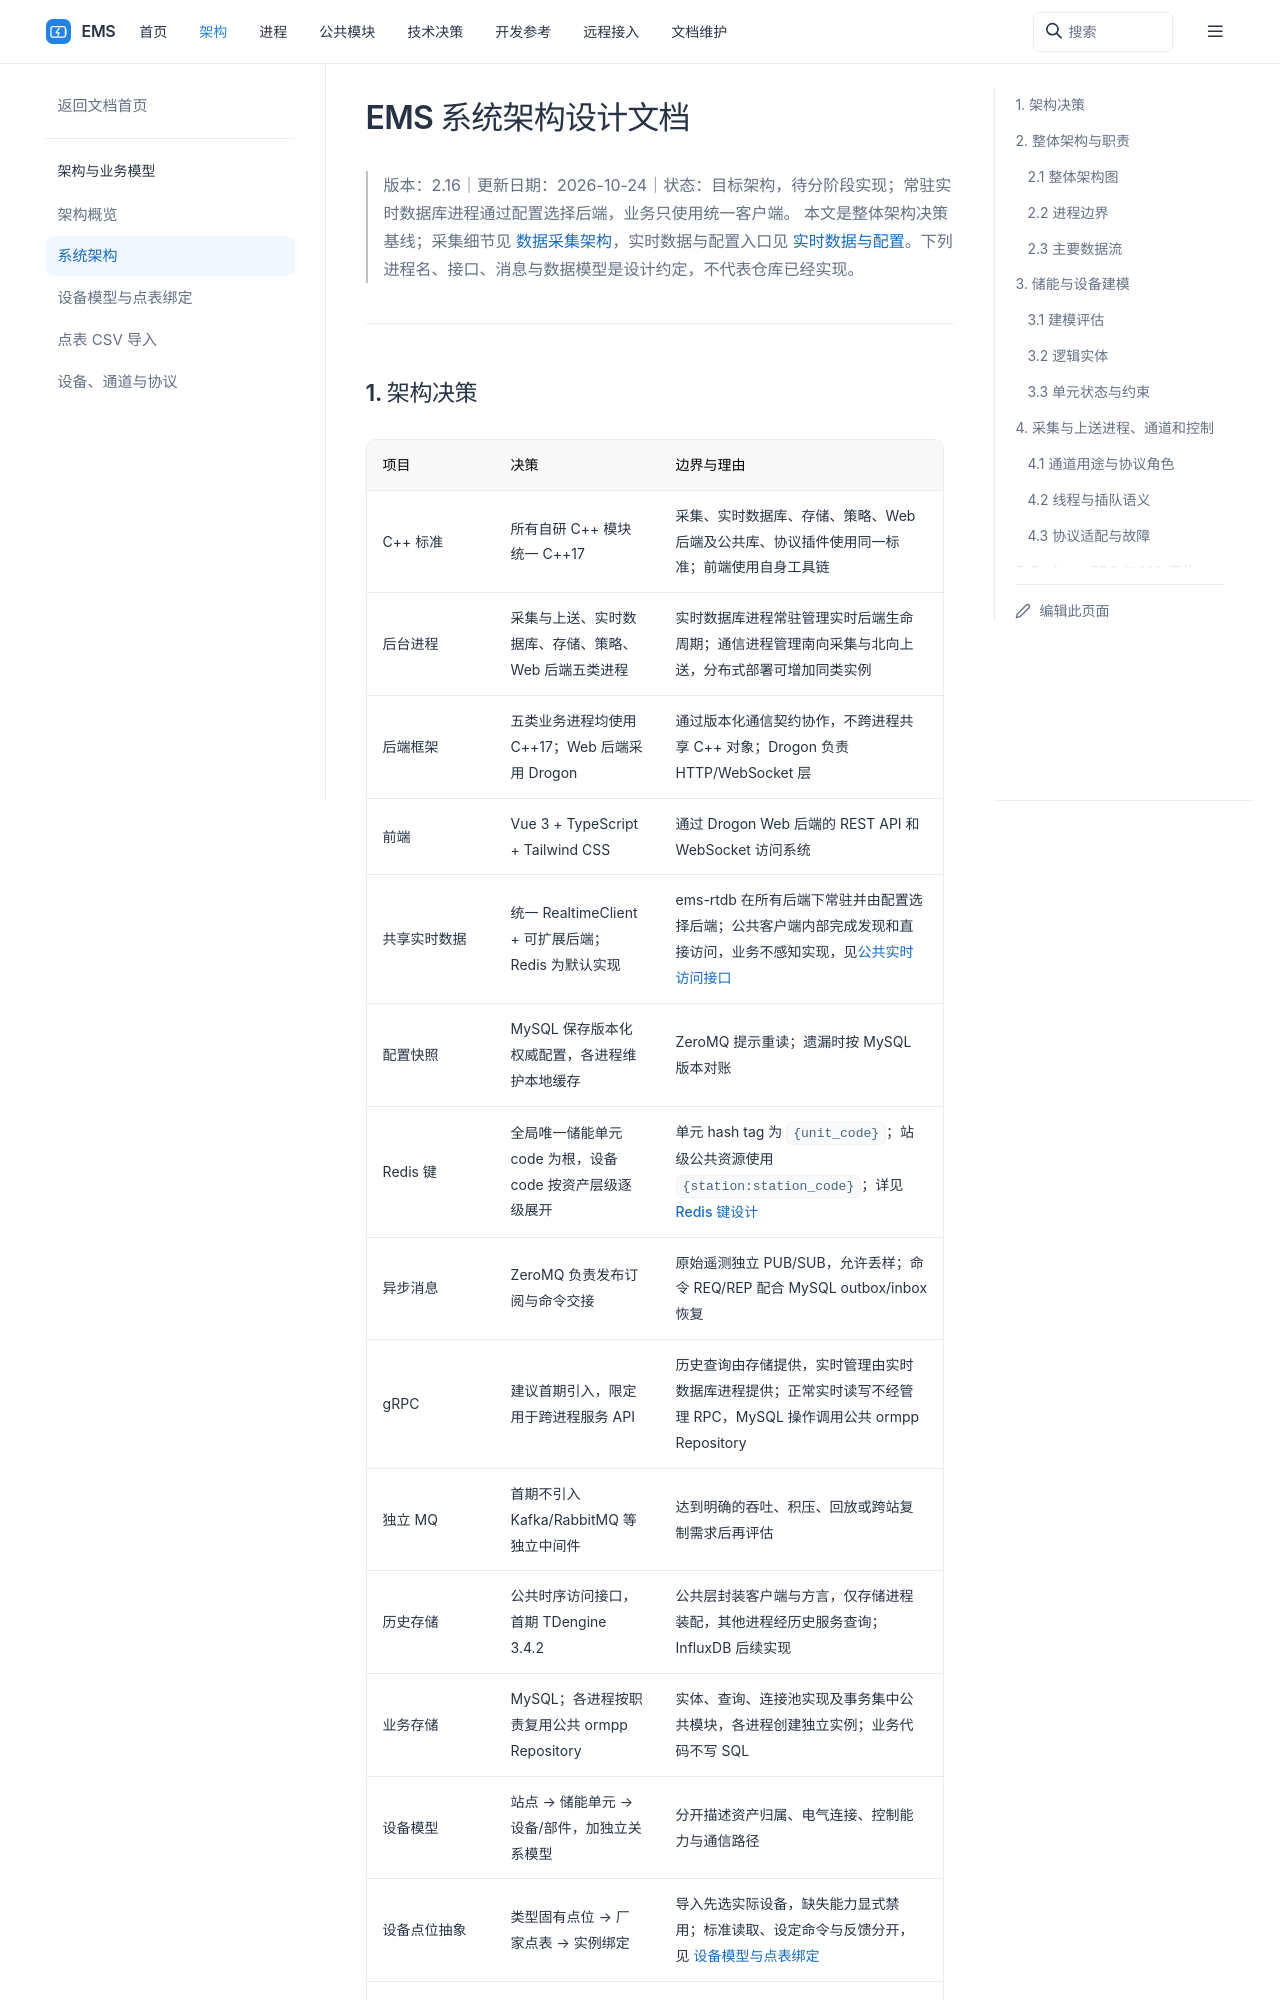

repository: 600888/ems · page: architecture/system-design.html · generator: sphinx

# EMS 系统架构设计文档

> 版本：2.13｜更新日期：2026-09-29｜状态：目标架构，待分阶段实现。
> 本文是整体架构决策基线；采集细节见 [数据采集架构](../processes/collector/design.md)，实时数据与配置入口见 [实时数据与配置](../common/realtime/index.md)。下列进程名、接口、消息与数据模型是设计约定，不代表仓库已经实现。

## 1. 架构决策

| 项目 | 决策 | 边界与理由 |
| --- | --- | --- |
| C++ 标准 | 所有自研 C++ 模块统一 C++17 | 采集、存储、策略、Web 后端及公共库、协议插件使用同一标准；前端使用自身工具链 |
| 后台进程 | 采集与上送、存储、策略、Web 后端四类进程 | 通信进程同时管理南向采集与北向上送，按模块/队列隔离；分布式部署可增加同类实例 |
| 后端框架 | 四类业务进程均使用 C++17；Web 后端采用 Drogon | 通过版本化通信契约协作，不跨进程共享 C++ 对象；Drogon 负责 HTTP/WebSocket 层 |
| 前端 | Vue 3 + TypeScript + Tailwind CSS | 通过 Drogon Web 后端的 REST API 和 WebSocket 访问系统 |
| 共享实时数据 | 统一抽象接口 + 可选后端；Redis 为默认实现 | 最新测点值、质量、设备/通道与控制状态支持共享内存、Redis、其他内存数据库；同一作用域只有一个权威后端，见 [公共实时数据访问接口设计](../common/realtime/access-design.md) |
| 配置快照 | MySQL 保存版本化权威配置，各进程维护本地缓存 | ZeroMQ 提示重读；遗漏时按 MySQL 版本对账 |
| Redis 键 | 全局唯一储能单元 code 为根，设备 code 按资产层级逐级展开 | 单元 hash tag 为 `{unit_code}`；站级公共资源使用 `{station:station_code}`；详见 [Redis 键设计](../common/realtime/redis-key-design.md) |
| 异步消息 | ZeroMQ 负责发布订阅与命令交接 | 原始遥测独立 PUB/SUB，允许丢样；命令 REQ/REP 配合 MySQL outbox/inbox 恢复 |
| gRPC | 建议首期引入，限定用于跨进程服务 API | 用于历史查询等由目标进程提供的服务；各进程自身的业务数据库操作直接使用对应 ORM |
| 独立 MQ | 首期不引入 Kafka/RabbitMQ 等独立中间件 | 达到明确的吞吐、积压、回放或跨站复制需求后再评估 |
| 历史存储 | 时序后端抽象，首期 TDengine 3.4.2 | 时序值和聚合结果由存储进程统一访问；InfluxDB 适配后续实现 |
| 业务存储 | MySQL；四类 C++ 进程复用公共 ormpp Repository | 数据库 API 封装到公共模块；每个进程独立创建和管理连接或连接池，Web 同步查询进入有界业务工作池 |
| 设备模型 | 站点 → 储能单元 → 设备/部件，加独立关系模型 | 分开描述资产归属、电气连接、控制能力与通信路径 |
| 设备点位抽象 | 类型固有点位 → 厂家点表 → 实例绑定 | 导入先选实际设备，缺失能力显式禁用；标准读取、设定命令与反馈分开，见 [设备模型与点表绑定](device-model.md) |
| 通道模型 | 设备与通道多对多；通道引用一个协议 profile 版本 | 分开定义采集/上送用途、EMS 客户端/服务端角色、连接模式与操作权限；详见 [设备、通道与协议](channel-protocol.md) |

“四类进程”指 EMS 业务进程，不包含 Redis、MySQL、TDengine、可选 Nginx 等基础设施和前端构建工具。告警管理属于策略进程，暂不新增第五类后台进程。

## 2. 整体架构与职责
